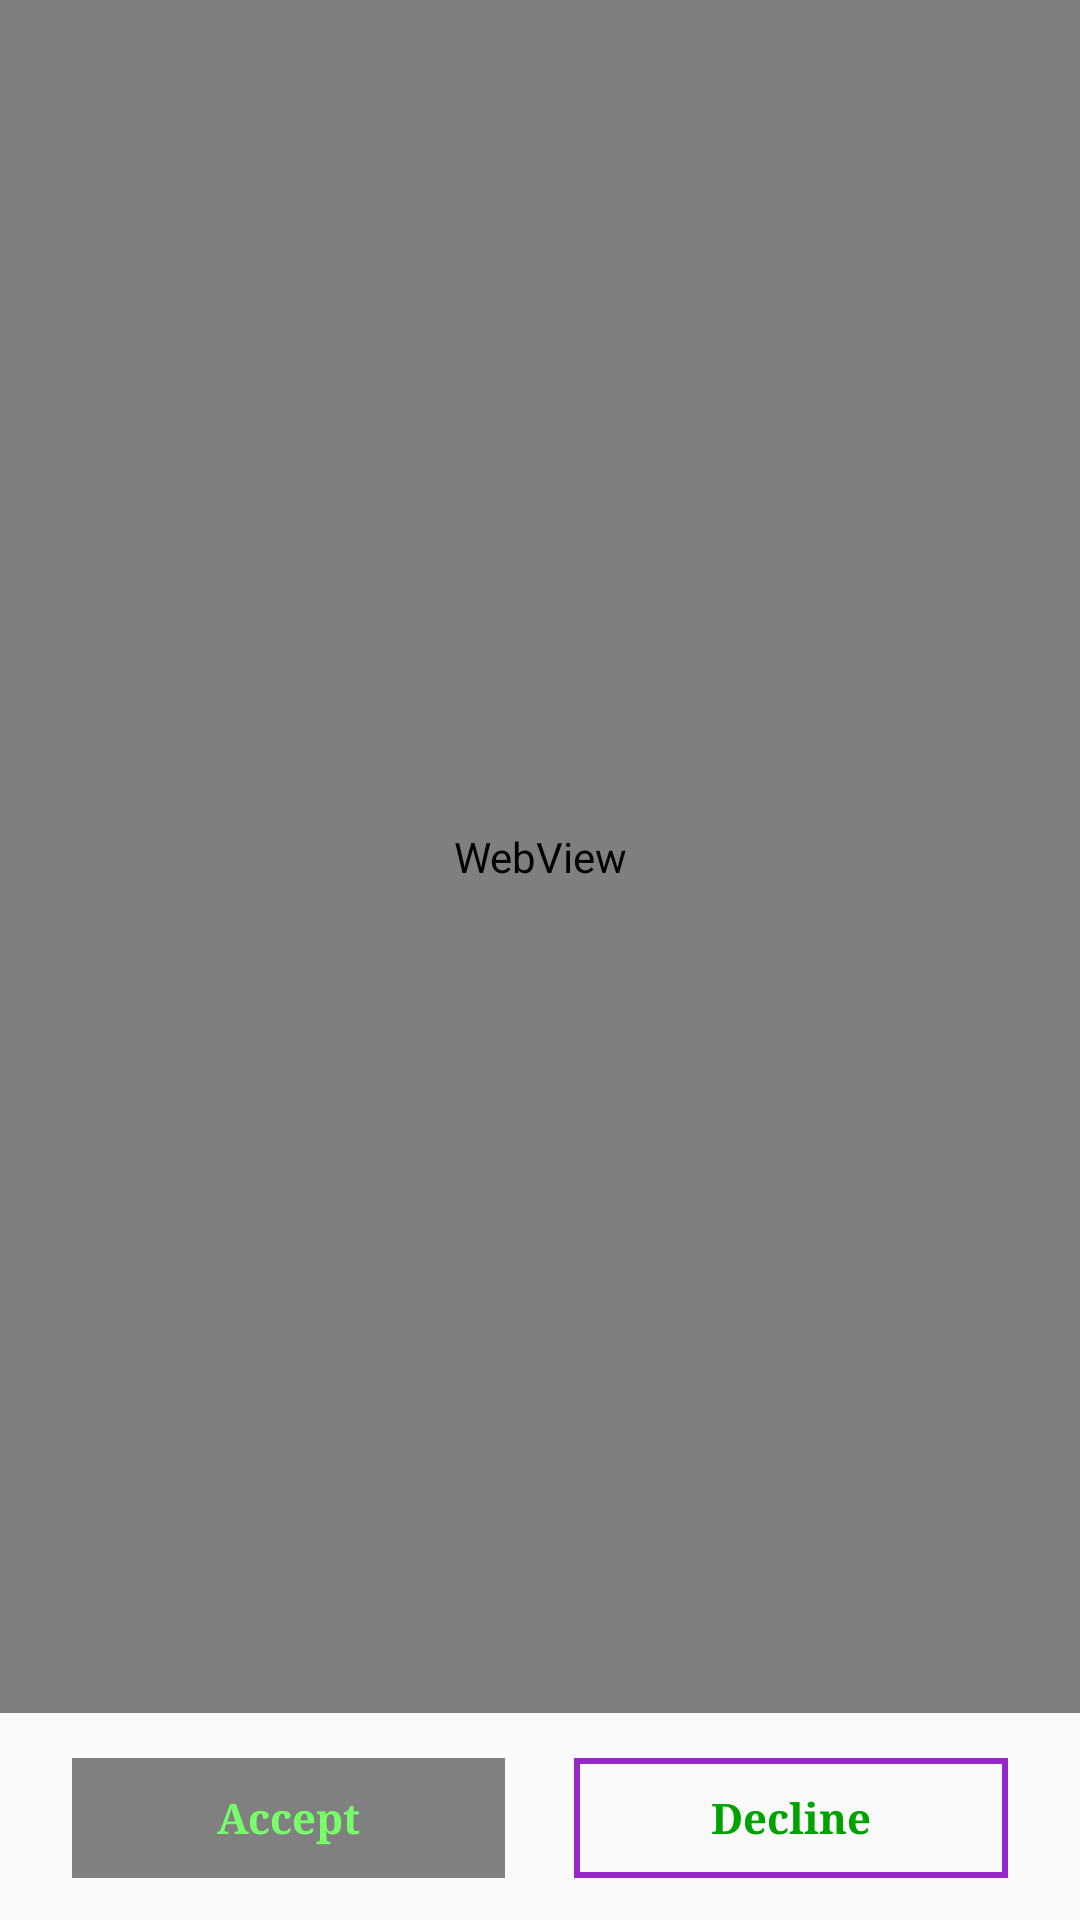

Write the Android layout XML for this screen, with the resource values it uses.
<!-- AndroidManifest.xml: application theme AppTheme -->
<!-- res/layout/dialog_privacy.xml -->
<?xml version="1.0" encoding="utf-8"?>
<LinearLayout xmlns:android="http://schemas.android.com/apk/res/android"
    xmlns:app="http://schemas.android.com/apk/res-auto"
    android:layout_width="fill_parent"
    android:layout_height="fill_parent"
    android:orientation="vertical">

    <RelativeLayout
        android:layout_width="fill_parent"
        android:layout_height="fill_parent"
        android:layout_weight="1.0"
        app:layout_behavior="@string/appbar_scrolling_view_behavior">

        <WebView
            android:id="@+id/privacyWebView"
            android:layout_width="fill_parent"
            android:layout_height="fill_parent" />
    </RelativeLayout>

    <View
        android:layout_width="fill_parent"
        android:layout_height="1.0dip" />

    <LinearLayout
        android:layout_width="fill_parent"
        android:layout_height="wrap_content"
        android:orientation="horizontal"
        android:paddingLeft="@dimen/spacing_mlarge"
        android:paddingTop="@dimen/spacing_middle"
        android:paddingRight="@dimen/spacing_mlarge"
        android:paddingBottom="@dimen/spacing_middle">

        <Button
            android:id="@+id/btn_accept"
            android:layout_width="0.0dip"
            android:layout_height="wrap_content"
            android:layout_weight="1.0"
            android:background="@drawable/selector_state_enable"
            android:text="Accept"
            android:textAllCaps="false"
            android:textColor="@color/colorSecondaryLight"
            android:textStyle="bold"
            app:fontFamily="serif"
            android:enabled="false"/>

        <View
            android:layout_width="@dimen/spacing_large"
            android:layout_height="0.0dip" />

        <Button
            android:id="@+id/btn_decline"
            android:layout_width="0.0dip"
            android:layout_height="wrap_content"
            android:layout_weight="1.0"
            android:background="@drawable/btn_rect"
            android:text="Decline"
            android:textAllCaps="false"
            android:textColor="@color/colorSecondaryDark"
            android:textStyle="bold"
            app:fontFamily="serif" />
    </LinearLayout>
</LinearLayout>
<!-- resources referenced by this layout -->
<resources>
  <color name="colorSecondaryDark">#00a200</color>
  <color name="colorSecondaryLight">#77ff6a</color>
  <dimen name="spacing_large">15.0dip</dimen>
  <dimen name="spacing_middle">10.0dip</dimen>
  <dimen name="spacing_mlarge">20.0dip</dimen>
  <!-- drawable selector_state_enable (drawable) -->
  <?xml version="1.0" encoding="utf-8"?>
  <selector xmlns:android="http://schemas.android.com/apk/res/android">
  
      <item android:drawable="@drawable/btn_rect_background_enabled" android:state_enabled="true"></item>
      <item android:drawable="@drawable/btn_rect_background_disenabled" android:state_enabled="false"></item>
  
  </selector>
  <style name="AppTheme" parent="@style/Theme.AppCompat.Light.NoActionBar">
          <item name="android:actionModeBackground">@color/blue</item>
          <item name="colorPrimary">@color/colorPrimary</item>
          <item name="colorPrimaryDark">@color/colorPrimaryDark</item>
          <item name="windowActionModeOverlay">true</item>
      </style>
  <!-- drawable btn_rect_background_disenabled (drawable) -->
  <?xml version="1.0" encoding="utf-8"?>
  <selector
    xmlns:android="http://schemas.android.com/apk/res/android">
      <item android:state_pressed="true">
          <layer-list>
              <item android:left="4.0dip" android:top="4.0dip" android:right="4.0dip" android:bottom="4.0dip">
                  <shape android:shape="rectangle">
                      <solid android:color="@color/gray" />
                      <padding android:left="0.0dip" android:top="0.0dip" android:right="0.0dip" android:bottom="0.0dip" />
                      <size android:height="40.0dip" android:width="110.0dip" />
                  </shape>
              </item>
          </layer-list>
      </item>
      <item android:state_focused="true">
          <layer-list>
              <item android:left="4.0dip" android:top="4.0dip" android:right="4.0dip" android:bottom="4.0dip">
                  <shape android:shape="rectangle">
                      <solid android:color="@color/gray" />
                      <padding android:left="0.0dip" android:top="0.0dip" android:right="0.0dip" android:bottom="0.0dip" />
                      <size android:height="40.0dip" android:width="110.0dip" />
                  </shape>
              </item>
          </layer-list>
      </item>
      <item>
          <layer-list>
              <item android:left="4.0dip" android:top="4.0dip" android:right="4.0dip" android:bottom="4.0dip">
                  <shape android:shape="rectangle">
                      <solid android:color="@color/gray" />
                      <padding android:left="0.0dip" android:top="0.0dip" android:right="0.0dip" android:bottom="0.0dip" />
                      <size android:height="40.0dip" android:width="110.0dip" />
                  </shape>
              </item>
          </layer-list>
      </item>
  </selector>
  <color name="blue">#0000FF</color>
  <color name="colorPrimary">#cb5dff</color>
  <color name="colorPrimaryDark">#9627cb</color>
  <color name="gray">#808080</color>
</resources>
